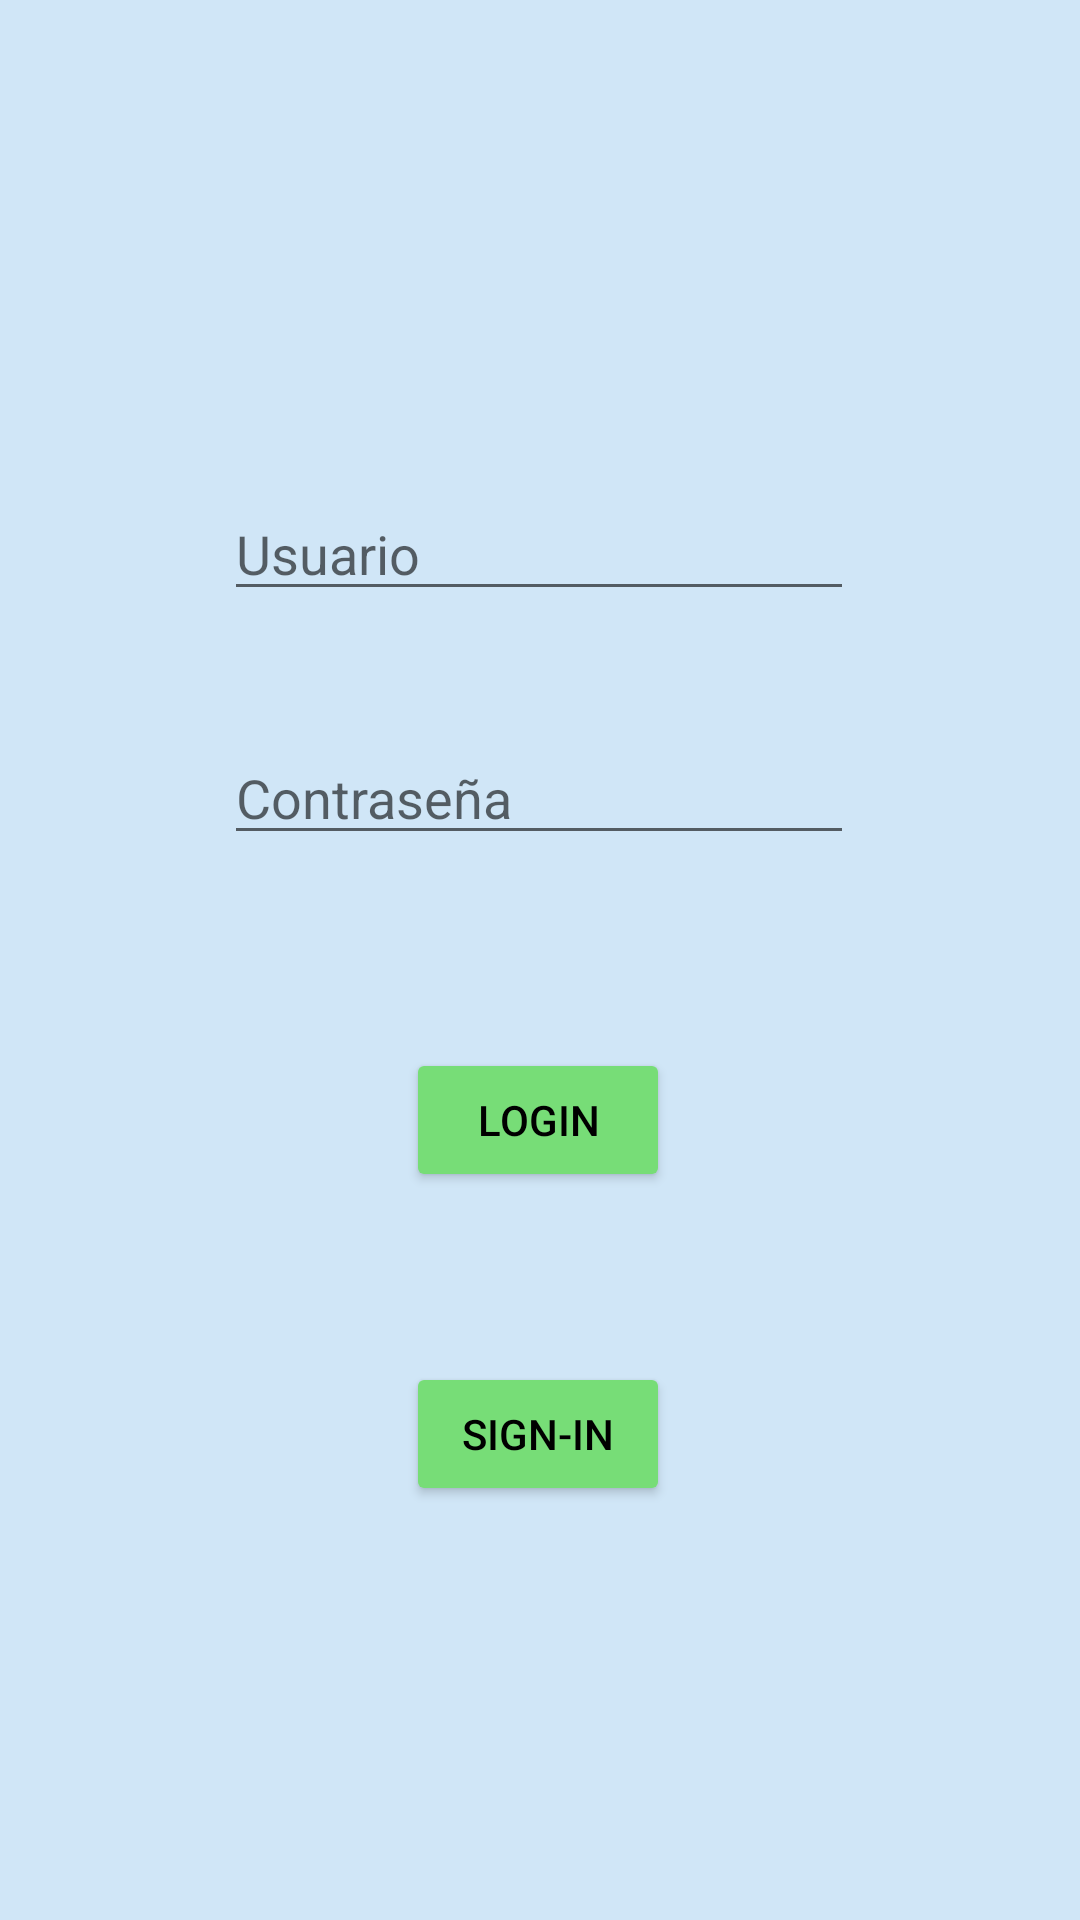

Write the Android layout XML for this screen, with the resource values it uses.
<!-- AndroidManifest.xml: application theme Theme.SneakerHead -->
<!-- res/layout/activity_login.xml -->
<?xml version="1.0" encoding="utf-8"?>
<androidx.constraintlayout.widget.ConstraintLayout xmlns:android="http://schemas.android.com/apk/res/android"
    xmlns:app="http://schemas.android.com/apk/res-auto"
    xmlns:tools="http://schemas.android.com/tools"
    android:layout_width="match_parent"
    android:layout_height="match_parent"
    android:background="#d0e6f7"
    tools:context=".Login.Login">

    <EditText
        android:id="@+id/txtUsuario"
        android:layout_width="wrap_content"
        android:layout_height="wrap_content"
        android:ems="10"
        android:hint="Usuario"
        android:inputType="textPersonName"
        app:layout_constraintBottom_toBottomOf="parent"
        app:layout_constraintEnd_toEndOf="parent"
        app:layout_constraintHorizontal_bias="0.497"
        app:layout_constraintStart_toStartOf="parent"
        app:layout_constraintTop_toTopOf="parent"
        app:layout_constraintVertical_bias="0.271" />

    <EditText
        android:id="@+id/txtPassword"
        android:layout_width="wrap_content"
        android:layout_height="wrap_content"
        android:ems="10"
        android:hint="Contraseña"
        android:inputType="textPersonName"
        app:layout_constraintBottom_toBottomOf="parent"
        app:layout_constraintEnd_toEndOf="parent"
        app:layout_constraintHorizontal_bias="0.497"
        app:layout_constraintStart_toStartOf="parent"
        app:layout_constraintTop_toBottomOf="@+id/txtUsuario"
        app:layout_constraintVertical_bias="0.101" />

    <Button
        android:id="@+id/btnLogin"
        android:layout_width="wrap_content"
        android:layout_height="wrap_content"
        android:backgroundTint="#77dd77"
        android:text="Login"
        android:textColor="@color/black"
        app:layout_constraintBottom_toBottomOf="parent"
        app:layout_constraintEnd_toEndOf="parent"
        app:layout_constraintHorizontal_bias="0.498"
        app:layout_constraintStart_toStartOf="parent"
        app:layout_constraintTop_toBottomOf="@+id/txtPassword"
        app:layout_constraintVertical_bias="0.21" />

    <Button
        android:id="@+id/btnSignIn"
        android:layout_width="wrap_content"
        android:layout_height="wrap_content"
        android:backgroundTint="#77dd77"
        android:text="Sign-In"
        android:textColor="@color/black"
        app:layout_constraintBottom_toBottomOf="parent"
        app:layout_constraintEnd_toEndOf="parent"
        app:layout_constraintHorizontal_bias="0.498"
        app:layout_constraintStart_toStartOf="parent"
        app:layout_constraintTop_toBottomOf="@+id/btnLogin"
        app:layout_constraintVertical_bias="0.291" />
</androidx.constraintlayout.widget.ConstraintLayout>
<!-- resources referenced by this layout -->
<resources>
  <style name="Theme.SneakerHead" parent="Theme.MaterialComponents.DayNight.DarkActionBar">
          
          <item name="colorPrimary">@color/purple_500</item>
          <item name="colorPrimaryVariant">@color/purple_700</item>
          <item name="colorOnPrimary">@color/white</item>
          
          <item name="colorSecondary">@color/teal_200</item>
          <item name="colorSecondaryVariant">@color/teal_700</item>
          <item name="colorOnSecondary">@color/black</item>
          
          <item name="android:statusBarColor">?attr/colorPrimaryVariant</item>
          
      </style>
  <!-- not gathered from this repository: default colours our renderer supplied (Android Studio template values) -->
  <color name="purple_500">#FF6200EE</color>
  <color name="purple_700">#FF3700B3</color>
  <color name="teal_200">#FF03DAC5</color>
  <color name="teal_700">#FF018786</color>
  <color name="black">#FF000000</color>
  <color name="white">#FFFFFFFF</color>
</resources>
